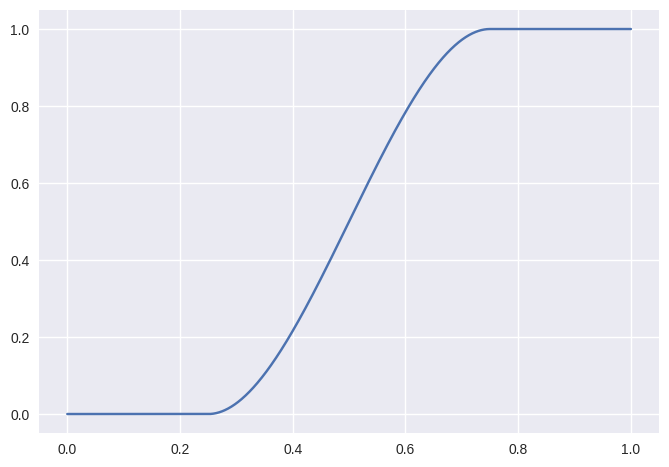

This chart was generated by the following Python code:
# -*- coding: utf-8 -*-
import numpy as np
import matplotlib.pyplot as plt
plt.style.use("seaborn-v0_8")
import sympy
sympy.init_printing(pretty_print=False)

a, b, c, d, x = sympy.symbols('a, b, c, d, x', real=True)
cutoff, threshold = sympy.symbols('cutoff, threshold', real=True)

f = a*x**3 + b*x**2 + c*x + d
df = f.diff(x)

sol = sympy.solve([
    f.subs({x: cutoff}), 
    df.subs({x: cutoff}), 
    f.subs({x: threshold}) - 1, 
    df.subs({x: threshold})
    ], [a, b, c, d])

for k, v in sol.items():
    print("%s = %s" % (k, v))

def f_eval(x_, cutoff_, threshold_):
    if x_ < cutoff_:
        return 0.0
    elif x_ > threshold_:
        return 1.0
    else:
        sym = {}
        for k, s in sol.items():
            sym[k] = s.subs({cutoff: cutoff_, threshold: threshold_})
        sym[x] = x_
        return f.subs(sym)
    
    
x_axis = np.linspace(0.0, 1.0, 1000)
y_axis = np.array([f_eval(x, 0.25, 0.75) for x in x_axis])

plt.close()
plt.plot(x_axis, y_axis)
